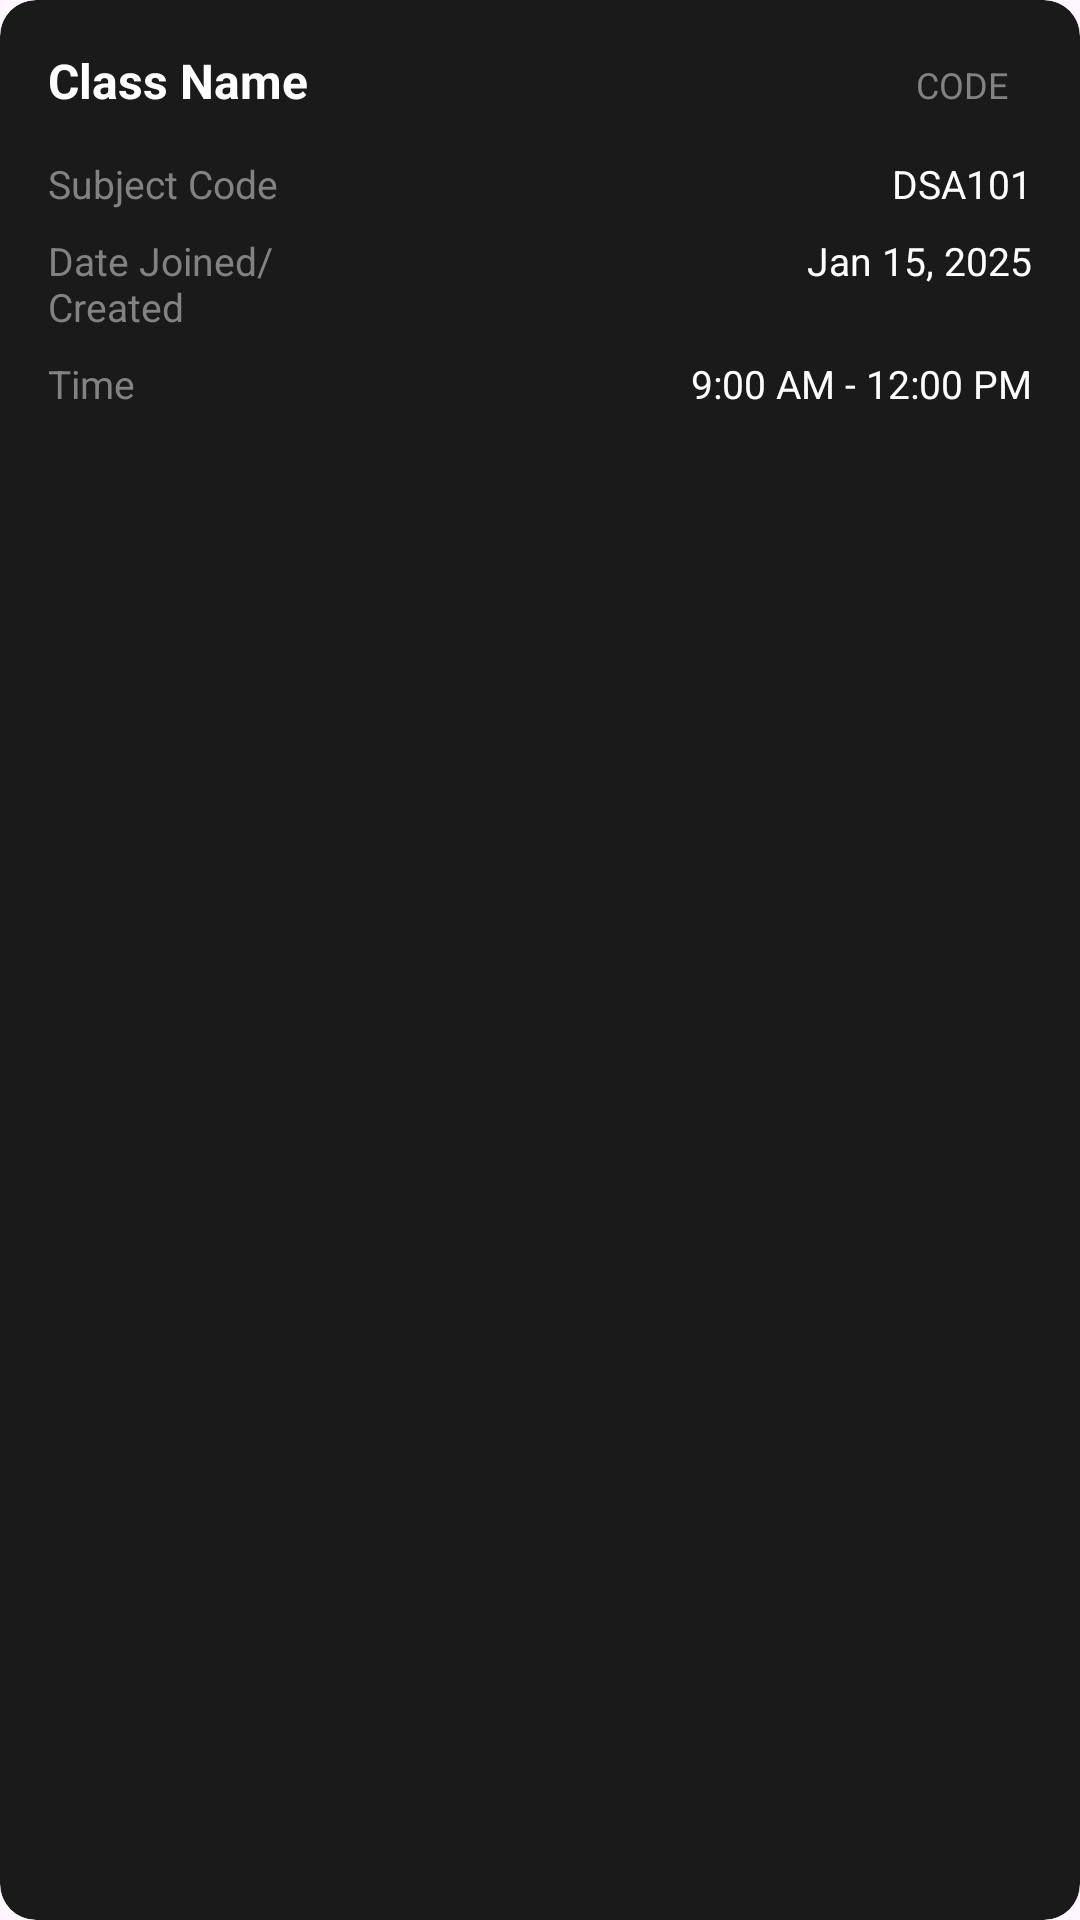

This screen was rendered from an Android layout file. Write that file and the resources it references.
<!-- AndroidManifest.xml: application theme Theme.AuthTest -->
<!-- res/layout/attendance_history_item_card.xml -->
<?xml version="1.0" encoding="utf-8"?>
<androidx.cardview.widget.CardView xmlns:android="http://schemas.android.com/apk/res/android"
    xmlns:app="http://schemas.android.com/apk/res-auto"
    android:layout_width="match_parent"
    android:layout_height="wrap_content"
    android:layout_marginBottom="15dp"
    android:layout_marginTop="0dp"
    app:cardBackgroundColor="#1A1A1A"
    app:cardCornerRadius="12dp"
    app:cardElevation="0dp">

    <LinearLayout
        android:layout_width="match_parent"
        android:layout_height="wrap_content"
        android:orientation="vertical"
        android:padding="16dp">

        <LinearLayout
            android:layout_width="match_parent"
            android:layout_height="wrap_content"
            android:orientation="horizontal"
            android:layout_marginBottom="12dp">

            <TextView
                android:id="@+id/historyClassName"
                android:layout_width="0dp"
                android:layout_height="wrap_content"
                android:layout_weight="1"
                android:text="Class Name"
                android:textColor="#FFFFFF"
                android:textSize="16sp"
                android:textStyle="bold" />

            <TextView
                android:id="@+id/historyClassCode"
                android:layout_width="wrap_content"
                android:layout_height="wrap_content"
                android:text="CODE"
                android:textColor="#828282"
                android:textSize="12sp"
                android:paddingHorizontal="8dp"
                android:paddingVertical="4dp"
                android:background="@drawable/rounded_search_bg" />

        </LinearLayout>

        <LinearLayout
            android:layout_width="match_parent"
            android:layout_height="wrap_content"
            android:orientation="horizontal"
            android:layout_marginBottom="8dp">

            <TextView
                android:layout_width="120dp"
                android:layout_height="wrap_content"
                android:text="Subject Code"
                android:textColor="#828282"
                android:textSize="13sp" />

            <TextView
                android:id="@+id/historySubjectCode"
                android:layout_width="0dp"
                android:layout_height="wrap_content"
                android:layout_weight="1"
                android:text="DSA101"
                android:textColor="#FFFFFF"
                android:textSize="13sp"
                android:textAlignment="textEnd" />

        </LinearLayout>

        <LinearLayout
            android:layout_width="match_parent"
            android:layout_height="wrap_content"
            android:orientation="horizontal"
            android:layout_marginBottom="8dp">

            <TextView
                android:layout_width="120dp"
                android:layout_height="wrap_content"
                android:text="Date Joined/Created"
                android:textColor="#828282"
                android:textSize="13sp" />

            <TextView
                android:id="@+id/historyDateAdded"
                android:layout_width="0dp"
                android:layout_height="wrap_content"
                android:layout_weight="1"
                android:text="Jan 15, 2025"
                android:textColor="#FFFFFF"
                android:textSize="13sp"
                android:textAlignment="textEnd" />

        </LinearLayout>

        <LinearLayout
            android:layout_width="match_parent"
            android:layout_height="wrap_content"
            android:orientation="horizontal">

            <TextView
                android:layout_width="120dp"
                android:layout_height="wrap_content"
                android:text="Time"
                android:textColor="#828282"
                android:textSize="13sp" />

            <TextView
                android:id="@+id/historyTime"
                android:layout_width="0dp"
                android:layout_height="wrap_content"
                android:layout_weight="1"
                android:text="9:00 AM - 12:00 PM"
                android:textColor="#FFFFFF"
                android:textSize="13sp"
                android:textAlignment="textEnd" />

        </LinearLayout>

    </LinearLayout>

</androidx.cardview.widget.CardView>
<!-- resources referenced by this layout -->
<resources>
  <style name="Theme.AuthTest" parent="Base.Theme.AuthTest" />
  <style name="Base.Theme.AuthTest" parent="Theme.Material3.DayNight.NoActionBar">
          
          
      </style>
</resources>
